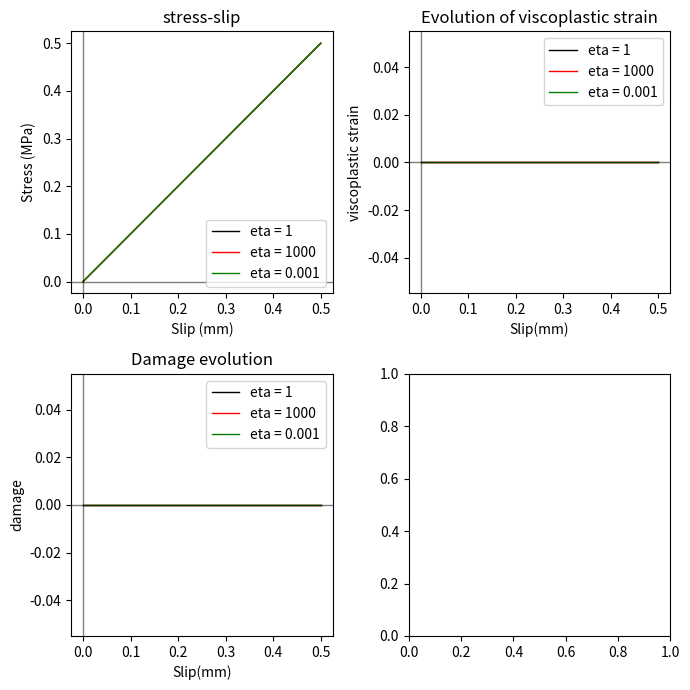

This chart was generated by the following Python code:
%matplotlib notebook
import matplotlib.pyplot as plt
import numpy as np

def get_bond_slip(s_arr, dt, tau_pi_bar, K, gamma, E_b, S, c, r, m, sigma_n, eta):

    # arrays to store the values
    tau_arr = np.zeros_like(s_arr)
    w_arr = np.zeros_like(s_arr)
    s_pi_arr = np.zeros_like(s_arr)
    s_vis_arr = np.zeros_like(s_arr)
    f = np.zeros_like(s_arr)
    
    # initial state
    tau_i = 0
    alpha_i = 0.
    s_pi_i = 0
    z_i = 0.
    w_i = 0.
    s_vis_i = 0.
    s_i = 0
    
    ds_arr = s_arr[1:] - s_arr[:-1]
    

    for i, ds in enumerate(ds_arr):
        
        s_i += ds * dt
        print(s_i)
        tau_trial = (1 - w_i) * E_b * (s_i - s_pi_i)
        tau_i = tau_trial
        
        z_n = z_i
        alpha_n = alpha_i

        # Threshold
        f_pi_i = np.fabs(tau_trial/(1. - w_i) - gamma * alpha_i) - tau_pi_bar - K * z_i + m * sigma_n

        if f_pi_i > 1e-6:
            # Return mapping
            delta_lamda = f_pi_i / (E_b / (1. - w_i) + gamma + K)
            # update all the state variables
            s_pi_i +=  delta_lamda * np.sign(tau_trial/(1. - w_i) - gamma * alpha_i) / (1 - w_i)
            Y_i = 0.5 * E_b * (s_i - s_pi_i) ** 2
            w_i += ((1. - w_i) ** c) * (delta_lamda * (Y_i / S) ** r)  * (1 - sigma_n / (0.5 * tau_pi_bar)) 
            alpha_i += delta_lamda * np.sign(tau_trial/(1. - w_i) - gamma * alpha_i)
            z_i +=  delta_lamda
            tau_i = E_b * (1. - w_i) * (s_i - s_pi_i)
            
            
           # perform viscoplastic regularization
            relax_t = eta / (E_b + K + gamma)
             
            tau_i = (tau_trial + (dt/relax_t) * tau_i)/(1. + dt/relax_t)  
            z_i = (z_n + (dt/relax_t) * z_i)/(1. + dt/relax_t) 
            alpha_i = (alpha_n + (dt/relax_t) * alpha_i)/(1. + dt/relax_t) 
            s_vis_i = s_i - tau_i/E_b

        i1 = i+1
        tau_arr[i1] = tau_i
        w_arr[i1] = w_i
        s_pi_arr[i1] = s_pi_i
        s_vis_arr[i1] = s_vis_i

    return s_arr, tau_arr, w_arr, s_pi_arr, s_vis_arr


# Define the loading values

Number_of_cycles = 1
maximum_slip = 0.5


number_of_increments_1 = 10
number_of_increments_2 = 10
number_of_increments_3 = 10


# Construction of the loading history
s_levels = np.linspace(0, maximum_slip, 2 * Number_of_cycles )
s_levels[0] = 0
s_levels.reshape(-1, 2)[:, 0] *= -1
s_history = s_levels.flatten()





# slip array as input
s_arr_1 = np.hstack([np.linspace(s_history[i], s_history[i + 1], number_of_increments_1)
                     for i in range(len(s_levels) - 1)])

s_arr_2 = np.hstack([np.linspace(s_history[i], s_history[i + 1], number_of_increments_2)
                     for i in range(len(s_levels) - 1)])

s_arr_3 = np.hstack([np.linspace(s_history[i], s_history[i + 1], number_of_increments_3)
                     for i in range(len(s_levels) - 1)])



# material parameters
tau_pi_bar=1
K=0
gamma=0
E_b=10
S=100000.0005
c=1
r=1.0
m=0.0
sigma_n=0
eta = 1

dt_1 = 1./number_of_increments_1
dt_2 = 1./number_of_increments_2
dt_3 = 1./number_of_increments_3


#dt_1 = sim_time_1 /number_of_increments
#dt_2 = sim_time_2 /number_of_increments
#dt_3 = sim_time_3 /number_of_increments


# Runing the simulation
s_arr_1,  tau_arr_1, w_arr_1, s_pi_arr_1, s_vis_arr_1 = get_bond_slip(
    s_arr_1, dt_1,tau_pi_bar=tau_pi_bar, K=K, gamma=gamma, E_b=E_b, S=S, c=c, r=r, m=m, sigma_n=sigma_n, eta= eta)


s_arr_2,  tau_arr_2, w_arr_2, s_pi_arr_2, s_vis_arr_2 = get_bond_slip(
    s_arr_2, dt_2,tau_pi_bar=tau_pi_bar, K=K, gamma=gamma, E_b=E_b, S=S, c=c, r=r, m=m, sigma_n=sigma_n, eta= eta*1000)


s_arr_3,  tau_arr_3, w_arr_3, s_pi_arr_3, s_vis_arr_3 = get_bond_slip(
    s_arr_3, dt_3,tau_pi_bar=tau_pi_bar, K=K, gamma=gamma, E_b=E_b, S=S, c=c, r=r, m=m, sigma_n=sigma_n, eta= eta/1000)

import matplotlib.pylab as plt
fig, ((ax_1,  ax_2), (ax_3,  ax_4)) = plt.subplots(2,2, tight_layout=True, figsize=(7,7))
fig.canvas.header_visible=False


ax1 = plt.subplot(221)
ax1.plot(s_arr_1, tau_arr_1, 'k', linewidth=1, label="eta = 1")
ax1.plot(s_arr_2, tau_arr_2, 'r', linewidth=1, label="eta = 1000")
ax1.plot(s_arr_3, tau_arr_3, 'g', linewidth=1, label="eta = 0.001")
ax1.axhline(y=0, color='k', linewidth=1, alpha=0.5)
ax1.axvline(x=0, color='k', linewidth=1, alpha=0.5)
plt.title('stress-slip')
plt.xlabel('Slip (mm)')
plt.ylabel('Stress (MPa)')
plt.legend(loc=4)


ax2 = plt.subplot(222)
ax2.plot(s_arr_1, s_vis_arr_1, 'k', linewidth=1, label="eta = 1")
ax2.plot(s_arr_2, s_vis_arr_2, 'r', linewidth=1, label="eta = 1000")
ax2.plot(s_arr_3, s_vis_arr_3, 'g', linewidth=1, label="eta = 0.001")
ax2.axhline(y=0, color='k', linewidth=1, alpha=0.5)
ax2.axvline(x=0, color='k', linewidth=1, alpha=0.5)
plt.title('Evolution of viscoplastic strain')
plt.xlabel('Slip(mm)')
plt.ylabel('viscoplastic strain')
plt.legend()
 

ax3 = plt.subplot(223)
ax3.plot(s_arr_1, w_arr_1, 'k', linewidth=1, label="eta = 1")
ax3.plot(s_arr_2, w_arr_2, 'r', linewidth=1, label="eta = 1000")
ax3.plot(s_arr_3, w_arr_3, 'g', linewidth=1, label="eta = 0.001")
ax3.axhline(y=0, color='k', linewidth=1, alpha=0.5)
ax3.axvline(x=0, color='k', linewidth=1, alpha=0.5)
plt.title('Damage evolution')
plt.xlabel('Slip(mm)')
plt.ylabel('damage')
plt.legend()

plt.show()





